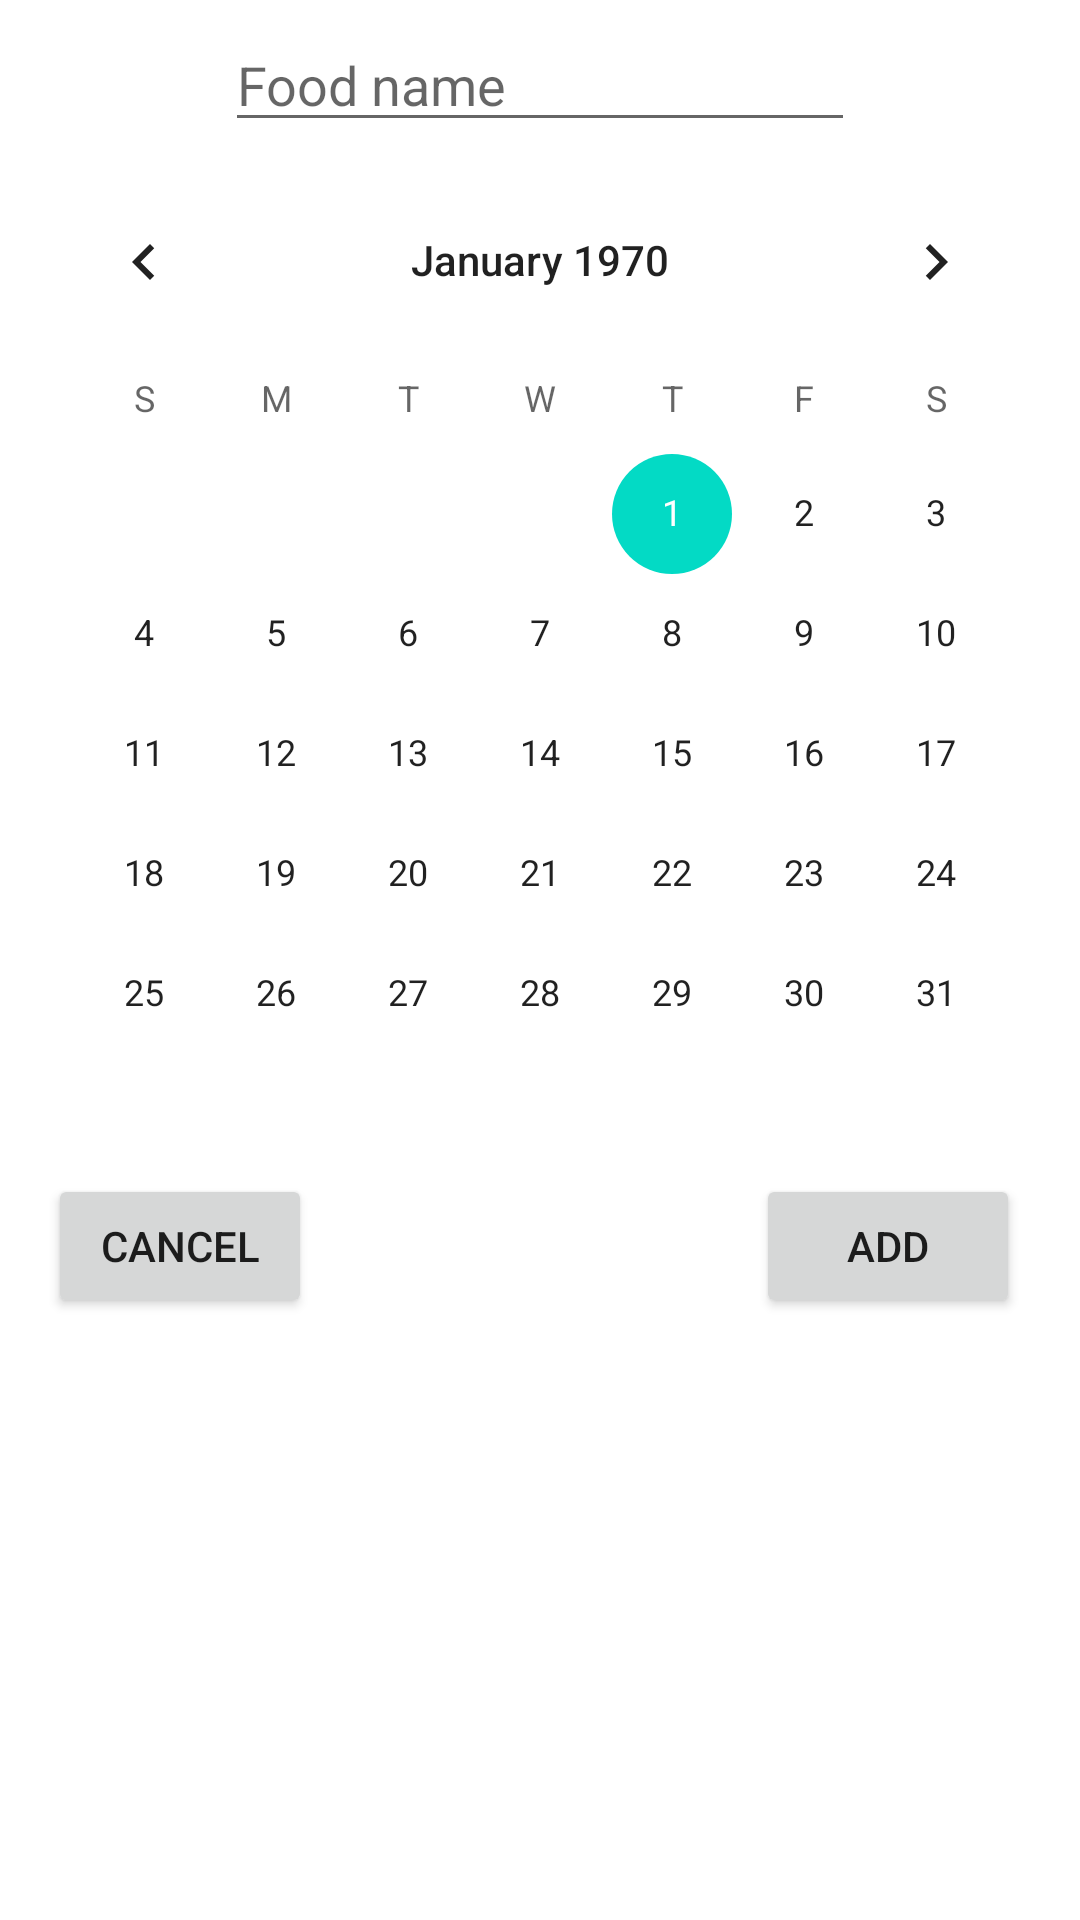

Write the Android layout XML for this screen, with the resource values it uses.
<!-- AndroidManifest.xml: application theme Theme.RemindeMe -->
<!-- res/layout/fragment_create_food.xml -->
<?xml version="1.0" encoding="utf-8"?>
<androidx.constraintlayout.widget.ConstraintLayout xmlns:android="http://schemas.android.com/apk/res/android"
    xmlns:app="http://schemas.android.com/apk/res-auto"
    xmlns:tools="http://schemas.android.com/tools"
    android:layout_width="match_parent"
    android:layout_height="match_parent">

    <EditText
        android:id="@+id/food_create_name_text_view"
        android:layout_width="wrap_content"
        android:layout_height="wrap_content"
        android:layout_marginTop="6dp"
        android:ems="10"
        android:hint="Food name"
        android:inputType="textPersonName"
        app:layout_constraintEnd_toEndOf="parent"
        app:layout_constraintStart_toStartOf="parent"
        app:layout_constraintTop_toTopOf="parent" />

    <Button
        android:id="@+id/food_create_cancel_button"
        android:layout_width="wrap_content"
        android:layout_height="wrap_content"
        android:layout_marginStart="16dp"
        android:text="Cancel"
        app:layout_constraintStart_toStartOf="parent"
        app:layout_constraintTop_toBottomOf="@+id/food_create_calendar_view" />

    <Button
        android:id="@+id/food_create_confirm_button"
        android:layout_width="wrap_content"
        android:layout_height="wrap_content"
        android:layout_marginEnd="20dp"
        android:text="Add"
        app:layout_constraintEnd_toEndOf="parent"
        app:layout_constraintTop_toBottomOf="@+id/food_create_calendar_view" />

    <CalendarView
        android:id="@+id/food_create_calendar_view"
        android:layout_width="wrap_content"
        android:layout_height="wrap_content"
        android:layout_marginTop="6dp"
        app:layout_constraintEnd_toEndOf="parent"
        app:layout_constraintStart_toStartOf="parent"
        app:layout_constraintTop_toBottomOf="@+id/food_create_name_text_view" />
</androidx.constraintlayout.widget.ConstraintLayout>
<!-- resources referenced by this layout -->
<resources>
  <style name="Theme.RemindeMe" parent="Theme.MaterialComponents.DayNight.DarkActionBar">
          
          <item name="colorPrimary">@color/purple_500</item>
          <item name="colorPrimaryVariant">@color/purple_700</item>
          <item name="colorOnPrimary">@color/white</item>
          
          <item name="colorSecondary">@color/teal_200</item>
          <item name="colorSecondaryVariant">@color/teal_700</item>
          <item name="colorOnSecondary">@color/black</item>
          
          <item name="android:statusBarColor" tools:targetApi="l">?attr/colorPrimaryVariant</item>
          
      </style>
  <!-- not gathered from this repository: default colours our renderer supplied (Android Studio template values) -->
  <color name="purple_500">#FF6200EE</color>
  <color name="purple_700">#FF3700B3</color>
  <color name="teal_200">#FF03DAC5</color>
  <color name="teal_700">#FF018786</color>
  <color name="black">#FF000000</color>
  <color name="white">#FFFFFFFF</color>
</resources>
